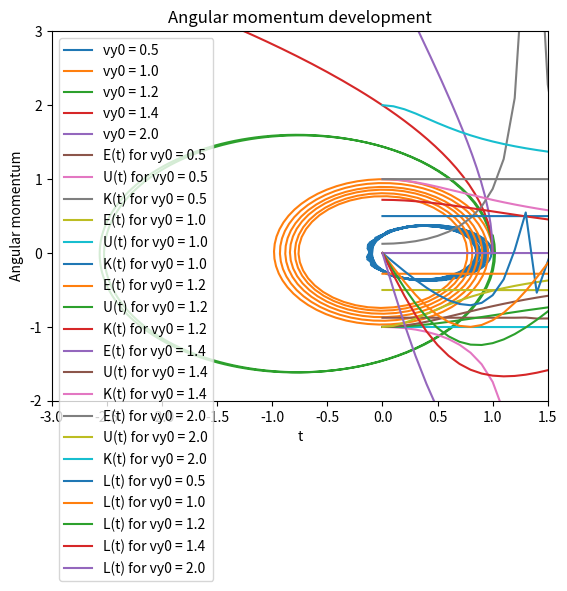

Recreate this plot in Python.
import numpy as np
import matplotlib.pyplot as plt
from scipy.integrate import solve_ivp


# Starting conditions
k = 1
m = 1
x0, y0, v_x0 = 1, 0, 0
v_y0_values = [0.5, 1, 1.2, np.sqrt(2), 2]

t_int = 0.1     # time interval
t_f = 30        # final time


def kinetic_energy(v_x, v_y, m):
    K = m/2*((v_x)**2+(v_y)**2)
    return K


def potential_energy(x, y, k):
    r = np.sqrt(x**2+y**2)
    U = -k/r
    return U


def total_energy(K, U):
    E = K + U
    return E


def angular_momentum(x, y, v_y, v_x, m):
    L = m*(x*v_y - y*v_x)
    return L


# Define the equations of motion
def equations_of_motion(t, z):
    x, y, v_x, v_y = z
    r = np.sqrt(x**2+y**2)
    a_x = -k*x/r**3
    a_y = -k*y/r**3
    return [v_x, v_y, a_x, a_y]


def calculate_trajectory(x0, y0, v_x0, v_y0, t_f, t_int):
    t_span = (0, t_f)
    z0 = np.array([x0, y0, v_x0, v_y0])
    diff_sol = solve_ivp(equations_of_motion, t_span, z0, t_eval=[i*t_int for i in range(int(t_f/t_int)+1)])
    return diff_sol.y[0], diff_sol.y[1]     # returnerar vektorer med x- och y-positionerna av banan


def plot_trajectories(x0, y0, v_x0, v_y0_values, t_f, t_int):
    for v_y0 in v_y0_values:
        x_sol, y_sol = calculate_trajectory(x0, y0, v_x0, v_y0, t_f, t_int)
        plt.plot(x_sol, y_sol, label=f'vy0 = {round(float(v_y0),1)}')

    plt.title("Object Trajectory")
    plt.xlabel('x')
    plt.ylabel('y')
    plt.xlim([-3, 1.5])
    plt.ylim([-2, 3])
    plt.legend()
    plt.show()


def calculate_energy_components(x0, y0, vx0, vy0, t_f, t_int):
    t_span = (0, t_f)
    z0 = np.array([x0, y0, vx0, vy0])
    diff_sol = solve_ivp(equations_of_motion, t_span, z0, t_eval=[i * t_int for i in range(int(t_f / t_int) + 1)])

    K = kinetic_energy(diff_sol.y[2], diff_sol.y[3], m)     # skickar in x- och y-hastigheterna som vektorer
    U = potential_energy(diff_sol.y[0], diff_sol.y[1], k)   # skickar in x- och y-positionerna som vektorer
    E = total_energy(K, U)

    return diff_sol.t, K, U, E


def plot_energy_components(x0, y0, vx0, vy0_values, t_f, t_int):
    for vy0 in vy0_values:
        t, K, U, E = calculate_energy_components(x0, y0, vx0, vy0, t_f, t_int)
        plt.plot(t, E, label=f'E(t) for vy0 = {round(float(vy0),1)}')
        plt.plot(t, U, label=f'U(t) for vy0 = {round(float(vy0),1)}')
        plt.plot(t, K, label=f'K(t) for vy0 = {round(float(vy0),1)}')

    plt.title("Energy development")
    plt.xlabel('t')
    plt.ylabel('Energies')
    plt.legend()
    plt.show()


def calculate_angular_momentum(x0, y0, vx0, vy0, t_f, t_int):
    t_span = (0, t_f)
    z0 = np.array([x0, y0, vx0, vy0])
    diff_sol = solve_ivp(equations_of_motion, t_span, z0, t_eval=[i * t_int for i in range(int(t_f / t_int) + 1)])

    L = angular_momentum(diff_sol.y[0], diff_sol.y[1], diff_sol.y[2], diff_sol.y[3], m)
    return diff_sol.t, L


def plot_angular_momentum(x0, y0, vx0, vy0_values, t_f, t_int):
    for vy0 in vy0_values:
        t, L = calculate_angular_momentum(x0, y0, vx0, vy0, t_f, t_int)
        plt.plot(t, L, label=f'L(t) for vy0 = {round(float(vy0),1)}')

    plt.title("Angular momentum development")
    plt.xlabel('t')
    plt.ylabel('Angular momentum')
    plt.legend()
    plt.show()

# Plotting trajectories
plot_trajectories(x0, y0, v_x0, v_y0_values, t_f, t_int)

# Plotting time evolution of energy
plot_energy_components(x0, y0, v_x0, v_y0_values, t_f, t_int)

# Plotting time evolution of angular momentum
plot_angular_momentum(x0, y0, v_x0, v_y0_values, t_f, t_int)



